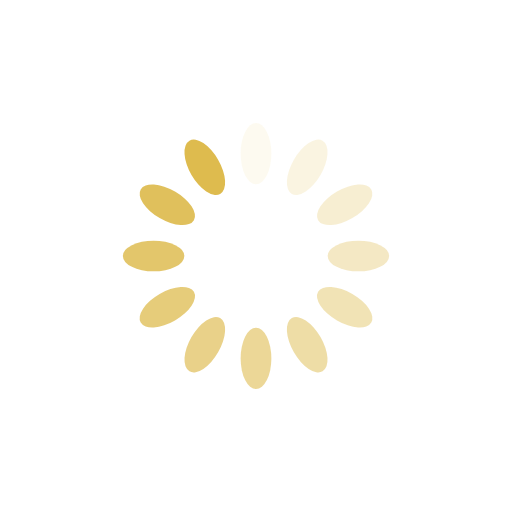
t = 0.00 s
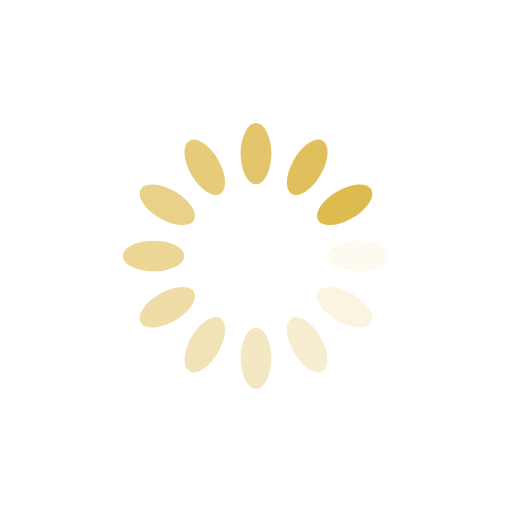
t = 0.25 s
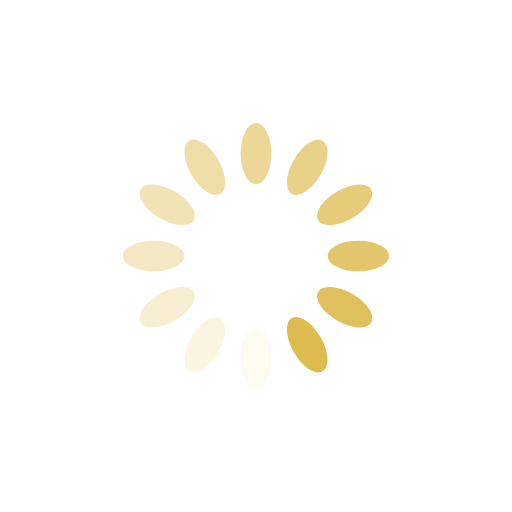
t = 0.50 s
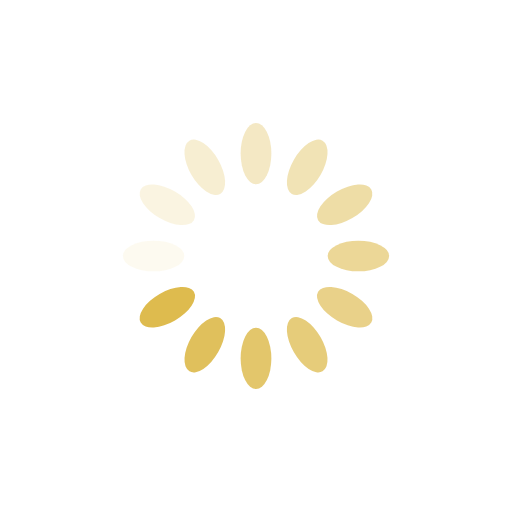
t = 0.75 s

The animated SVG that drew these frames (rendered in a browser with its animation timeline set to each time). Animation: 12 SMIL elements (animate=12); one cycle of 1.00 s, repeats indefinitely.

<svg xmlns="http://www.w3.org/2000/svg" viewBox="0 0 100 100" preserveAspectRatio="xMidYMid" width="200" height="200" style="shape-rendering: auto; display: block; background: rgb(255, 255, 255);" xmlns:xlink="http://www.w3.org/1999/xlink"><g><g transform="rotate(0 50 50)">
  <rect fill="#debb4e" height="12" width="6" ry="6" rx="3" y="24" x="47">
    <animate repeatCount="indefinite" begin="-0.9166666666666666s" dur="1s" keyTimes="0;1" values="1;0" attributeName="opacity"></animate>
  </rect>
</g><g transform="rotate(30 50 50)">
  <rect fill="#debb4e" height="12" width="6" ry="6" rx="3" y="24" x="47">
    <animate repeatCount="indefinite" begin="-0.8333333333333334s" dur="1s" keyTimes="0;1" values="1;0" attributeName="opacity"></animate>
  </rect>
</g><g transform="rotate(60 50 50)">
  <rect fill="#debb4e" height="12" width="6" ry="6" rx="3" y="24" x="47">
    <animate repeatCount="indefinite" begin="-0.75s" dur="1s" keyTimes="0;1" values="1;0" attributeName="opacity"></animate>
  </rect>
</g><g transform="rotate(90 50 50)">
  <rect fill="#debb4e" height="12" width="6" ry="6" rx="3" y="24" x="47">
    <animate repeatCount="indefinite" begin="-0.6666666666666666s" dur="1s" keyTimes="0;1" values="1;0" attributeName="opacity"></animate>
  </rect>
</g><g transform="rotate(120 50 50)">
  <rect fill="#debb4e" height="12" width="6" ry="6" rx="3" y="24" x="47">
    <animate repeatCount="indefinite" begin="-0.5833333333333334s" dur="1s" keyTimes="0;1" values="1;0" attributeName="opacity"></animate>
  </rect>
</g><g transform="rotate(150 50 50)">
  <rect fill="#debb4e" height="12" width="6" ry="6" rx="3" y="24" x="47">
    <animate repeatCount="indefinite" begin="-0.5s" dur="1s" keyTimes="0;1" values="1;0" attributeName="opacity"></animate>
  </rect>
</g><g transform="rotate(180 50 50)">
  <rect fill="#debb4e" height="12" width="6" ry="6" rx="3" y="24" x="47">
    <animate repeatCount="indefinite" begin="-0.4166666666666667s" dur="1s" keyTimes="0;1" values="1;0" attributeName="opacity"></animate>
  </rect>
</g><g transform="rotate(210 50 50)">
  <rect fill="#debb4e" height="12" width="6" ry="6" rx="3" y="24" x="47">
    <animate repeatCount="indefinite" begin="-0.3333333333333333s" dur="1s" keyTimes="0;1" values="1;0" attributeName="opacity"></animate>
  </rect>
</g><g transform="rotate(240 50 50)">
  <rect fill="#debb4e" height="12" width="6" ry="6" rx="3" y="24" x="47">
    <animate repeatCount="indefinite" begin="-0.25s" dur="1s" keyTimes="0;1" values="1;0" attributeName="opacity"></animate>
  </rect>
</g><g transform="rotate(270 50 50)">
  <rect fill="#debb4e" height="12" width="6" ry="6" rx="3" y="24" x="47">
    <animate repeatCount="indefinite" begin="-0.16666666666666666s" dur="1s" keyTimes="0;1" values="1;0" attributeName="opacity"></animate>
  </rect>
</g><g transform="rotate(300 50 50)">
  <rect fill="#debb4e" height="12" width="6" ry="6" rx="3" y="24" x="47">
    <animate repeatCount="indefinite" begin="-0.08333333333333333s" dur="1s" keyTimes="0;1" values="1;0" attributeName="opacity"></animate>
  </rect>
</g><g transform="rotate(330 50 50)">
  <rect fill="#debb4e" height="12" width="6" ry="6" rx="3" y="24" x="47">
    <animate repeatCount="indefinite" begin="0s" dur="1s" keyTimes="0;1" values="1;0" attributeName="opacity"></animate>
  </rect>
</g><g></g></g><!-- [ldio] generated by https://loading.io --></svg>
